Run: headless pygame with SDL's dummy video driver; simulated clock (each Clock.tick advances the game by its frame time, no real sleeping); random seed 0; keys injected as events and as key.get_pressed() state; mouse plan: one left click at the window centre at the start of phase 2, then a move to the lower-right quarter at the start of phase 3.
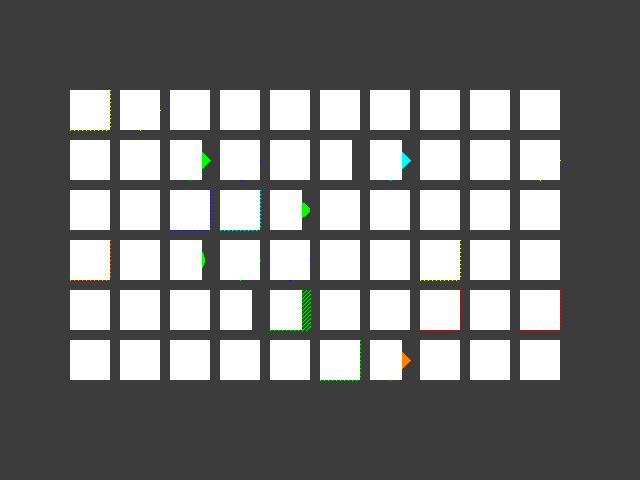
Frame 1 of 4 · flips 1–60 · no input
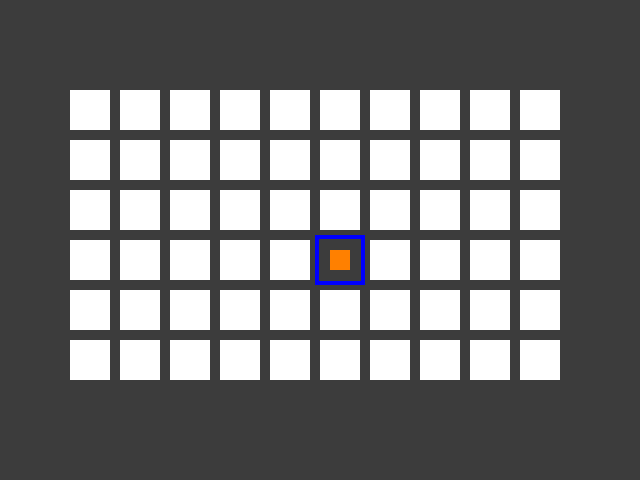
Frame 2 of 4 · flips 61–180 · clicked the window centre · tapped SPACE, RETURN · held RIGHT (→), D
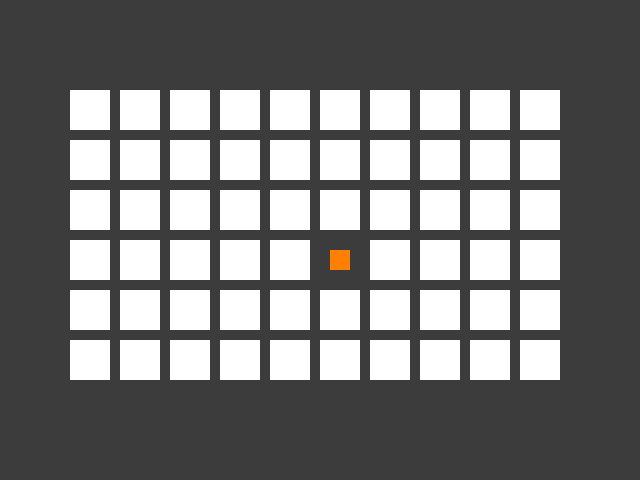
Frame 3 of 4 · flips 181–300 · moved the mouse to the lower-right quarter · held DOWN (↓), S
Frame 4 of 4 · flips 301–420 · held LEFT (←), A, UP (↑), W · screen unchanged from frame 3, image omitted

The pygame program that drew these frames:

# Memory
# http://inventwithpython.com
# By Al Sweigart al@inventwithpython.com

import random
import time
import pygame
import sys
from pygame.locals import *

FPS = 30
WINDOWWIDTH = 640
WINDOWHEIGHT = 480
REVEALSPEED = 8
COLS = 10
ROWS = 6
BOXSIZE = 40
GAPSIZE = 10

DARKGRAY = (60, 60, 60)
WHITE = (255, 255, 255)
RED = (255, 0, 0)
GREEN = (0, 255, 0)
BLUE = (0, 0, 255)
YELLOW = (255, 255, 0)
ORANGE = (255, 128, 0)
PURPLE = (255, 0, 255)
CYAN = (0, 255, 255)

BGCOLOR = DARKGRAY
BOXCOLOR = WHITE

DONUT = 1
SQUARE = 2
DIAMOND = 3
LINES = 4
OVAL = 5

def main():
    global MAINCLOCK, MAINSURF
    pygame.init()
    MAINCLOCK = pygame.time.Clock()
    MAINSURF = pygame.display.set_mode((WINDOWWIDTH, WINDOWHEIGHT))

    mousex = 0
    mousey = 0
    pygame.display.set_caption('Memory')

    mainBoard = getRandomizedBoard()
    revealedBoxes = generateRevealedBoxesData(False)

    firstStep = True
    firstSelection = None

    MAINSURF.fill(BGCOLOR)
    startGameAnimation(mainBoard)

    # Main game loop:
    while True:
        clicked = False

        # Draw the board.
        MAINSURF.fill(BGCOLOR)
        drawBoard(mainBoard, revealedBoxes)

        # Handle any events.
        for event in pygame.event.get():
            if event.type == QUIT or (event.type == KEYUP and event.key == K_ESCAPE):
                pygame.quit()
                sys.exit()
            if event.type == MOUSEMOTION:
                mousex, mousey = event.pos
            if event.type == MOUSEBUTTONUP:
                mousex, mousey = event.pos
                clicked = True


        boxx, boxy = isOverBox(mousex, mousey)
        if boxx != None and boxy != None:
            # The mouse is over a box.

            highlightBox(boxx, boxy)

            if clicked and not revealedBoxes[boxx][boxy]:
                revealBoxesAnimation(mainBoard, [(boxx, boxy)], REVEALSPEED)
                #unrevealBoxesAnimation(mainBoard, [(boxx, boxy)], REVEALSPEED)
                revealedBoxes[boxx][boxy] = True

                if firstStep:
                    firstSelection = (boxx, boxy)
                    firstStep = False
                else:
                    # Check if there is a match.
                    shape1, color1 = getShapeAndColor(mainBoard, firstSelection[0], firstSelection[1])
                    shape2, color2 = getShapeAndColor(mainBoard, boxx, boxy)

                    if shape1 != shape2 or color1 != color2:
                        # Icons don't match. Unreveal both selections.
                        time.sleep(1)
                        unrevealBoxesAnimation(mainBoard, [(firstSelection[0], firstSelection[1]), (boxx, boxy)], REVEALSPEED)
                        revealedBoxes[firstSelection[0]][firstSelection[1]] = False
                        revealedBoxes[boxx][boxy] = False
                    elif hasWon(revealedBoxes):
                        gameWonAnimation(mainBoard)
                        time.sleep(2)

                        # Reset the board
                        mainBoard = getRandomizedBoard()
                        revealedBoxes = generateRevealedBoxesData(False)

                        # Show the fully unrevealed board for a second.
                        drawBoard(mainBoard, revealedBoxes)
                        pygame.display.update()
                        time.sleep(1)

                        # Replay the start game animation.
                        startGameAnimation(mainBoard)
                    firstStep = True

        # Redraw the screen and wait a clock tick.
        pygame.display.update()
        MAINCLOCK.tick(FPS)

def generateRevealedBoxesData(val):
    dataStruct = []
    for c in range(COLS):
        dataStruct.append([val] * ROWS)
    return dataStruct


def splitIntoGroupsOf(groupSize, theList):
    result = []
    for i in range(0, len(theList), groupSize):
        result.append(theList[i:i+groupSize])
    return result


def startGameAnimation(board):
    fakeRevealedBoxes = generateRevealedBoxesData(False)
    boxes = []
    for x in range(COLS):
        for y in range(ROWS):
            boxes.append( (x, y) )
    random.shuffle(boxes)

    groups = splitIntoGroupsOf(8, boxes)

    for g in groups:
        drawBoard(board, fakeRevealedBoxes)
        revealBoxesAnimation(board, g, REVEALSPEED)
        unrevealBoxesAnimation(board, g, REVEALSPEED)


def gameWonAnimation(board):
    global BGCOLOR, BOXCOLOR
    fakeRevealedBoxes = generateRevealedBoxesData(True)

    for i in range(14):
        BGCOLOR, BOXCOLOR = BOXCOLOR, BGCOLOR

        MAINSURF.fill(BGCOLOR)
        drawBoard(board, fakeRevealedBoxes)
        pygame.display.update()
        time.sleep(0.3)


def hasWon(revealed):
    for i in revealed:
        if False in i:
            return False
    return True


def getShapeAndColor(board, boxx, boxy):
    return board[boxx][boxy][0], board[boxx][boxy][1]


def revealBoxesAnimation(board, boxes, speed):
    # Do the "box reveal" animation.
    for i in range(BOXSIZE, -speed - 1, -speed):
        for b in boxes:
            drawBoxCover(board, b, i)
        pygame.display.update()
        MAINCLOCK.tick(FPS)


def unrevealBoxesAnimation(board, boxes, speed):
    # Do the "box cover" animation.
    for i in range(0, BOXSIZE, speed):
        for b in boxes:
            drawBoxCover(board, b, i)
        pygame.display.update()
        MAINCLOCK.tick(FPS)

def drawBoxCover(board, b, coverage):
    """Both the revealBoxesAnimation() and unrevealBoxesAnimation() do the exact same thing inside their nested for loops, so instead of copying and pasting that code twice, we just put the code in its own function and call that function twice. Getting rid of duplicated code this way is often a good idea, because if we want to change the code later (say, if we find a bug in it), then we only have to change it in one place instead of multiple places. It also makes our program shorter and easier to read."""
    left, top = leftTopOfBox(b[0], b[1])
    pygame.draw.rect(MAINSURF, BGCOLOR, (left, top, BOXSIZE, BOXSIZE))
    shape, color = getShapeAndColor(board, b[0], b[1])
    drawShape(shape, color, b[0], b[1])
    if coverage > 0:
        pygame.draw.rect(MAINSURF, BOXCOLOR, (left, top, coverage, BOXSIZE))

def getRandomizedBoard():
    # Get a list of every possible shape in every possible color.
    icons = []
    for c in (RED, GREEN, BLUE, YELLOW, ORANGE, PURPLE, CYAN):
        for s in (DONUT, SQUARE, DIAMOND, LINES, OVAL):
            icons.append( (s, c) )

    # To decide how many icons to use, shuffle the list and then truncate it.
    random.shuffle(icons)
    numIconsUsed = int(COLS * ROWS / 2)
    icons = icons[:numIconsUsed] * 2 # going to need pairs of icons

    # Create the board data structure.
    board = []
    for x in range(COLS):
        columns = []
        for y in range(ROWS):
            randomIndex = random.randint(0, len(icons) - 1)
            columns.append(icons[randomIndex])
            del icons[randomIndex]
        board.append(columns)
    return board


def leftTopOfBox(boxx, boxy):
    # See how big the margins are for each side.
    xmargin = int((WINDOWWIDTH - (COLS * (BOXSIZE + GAPSIZE))) / 2)
    ymargin = int((WINDOWHEIGHT - (ROWS * (BOXSIZE + GAPSIZE))) / 2)
    left = boxx * (BOXSIZE + GAPSIZE) + xmargin
    top = boxy * (BOXSIZE + GAPSIZE) + ymargin
    return (left, top)


def drawBoard(board, revealed):
    for boxx in range(COLS):
        for boxy in range(ROWS):
            left, top = leftTopOfBox(boxx, boxy)
            if not revealed[boxx][boxy]:
                # Draw a covered box.
                pygame.draw.rect(MAINSURF, BOXCOLOR, (left, top, BOXSIZE, BOXSIZE))
            else:
                # Draw the icon.
                shape, color = getShapeAndColor(board, boxx, boxy)
                drawShape(shape, color, boxx, boxy)


def isOverBox(x, y):
    for boxx in range(COLS):
        for boxy in range(ROWS):
            left, top = leftTopOfBox(boxx, boxy)
            boxRect = pygame.Rect(left, top, BOXSIZE, BOXSIZE)
            if boxRect.collidepoint(x, y):
                return (boxx, boxy)
    return (None, None)


def highlightBox(boxx, boxy):
    left, top = leftTopOfBox(boxx, boxy)
    pygame.draw.rect(MAINSURF, BLUE, (left - 5, top - 5, BOXSIZE + 10, BOXSIZE + 10), 4)


def drawShape(shape, color, boxx, boxy):
    quarter = int(BOXSIZE * 0.25)
    half = int(BOXSIZE * 0.5)

    left, top = leftTopOfBox(boxx, boxy)
    if shape == DONUT:
        pygame.draw.circle(MAINSURF, color, (left + half, top + half), half - 5)
        pygame.draw.circle(MAINSURF, BGCOLOR, (left + half, top + half), quarter - 5)
    elif shape == SQUARE:
        pygame.draw.rect(MAINSURF, color, (left + 10, top + 10, BOXSIZE - 20, BOXSIZE - 20))
    elif shape == DIAMOND:
        pygame.draw.polygon(MAINSURF, color, ((left + half, top), (left + BOXSIZE, top + half), (left + half, top + BOXSIZE), (left, top + half)))
    elif shape == LINES:
        for i in range(0, BOXSIZE, 4):
            pygame.draw.line(MAINSURF, color, (left, top + i), (left + i, top))
            pygame.draw.line(MAINSURF, color, (left + i, top + BOXSIZE), (left + BOXSIZE, top + i))
    elif shape == OVAL:
        pygame.draw.ellipse(MAINSURF, color, (left, top + quarter, BOXSIZE, half))


if __name__ == '__main__':
    main()
